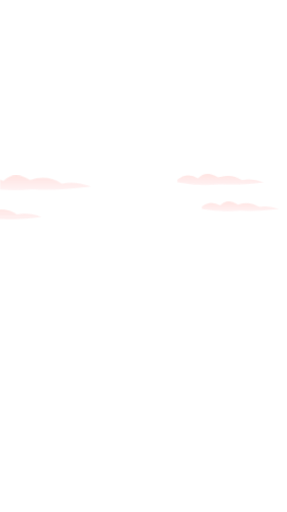
t = 0.00 s
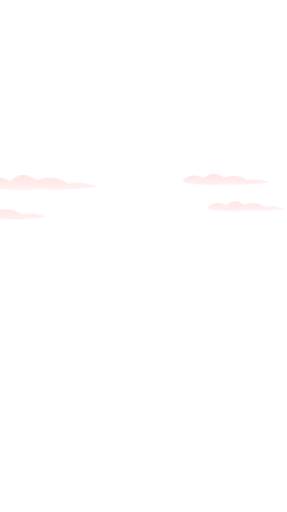
t = 1.25 s
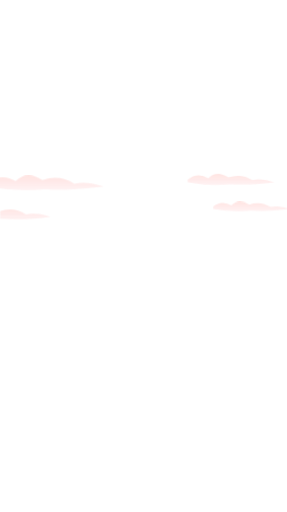
t = 2.25 s
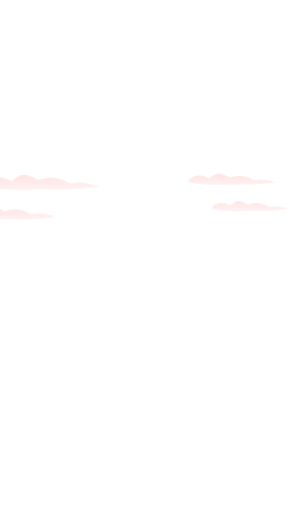
t = 3.50 s
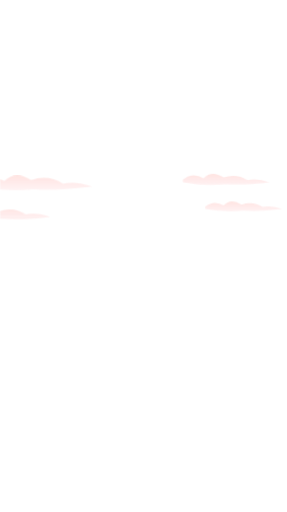
t = 4.81 s
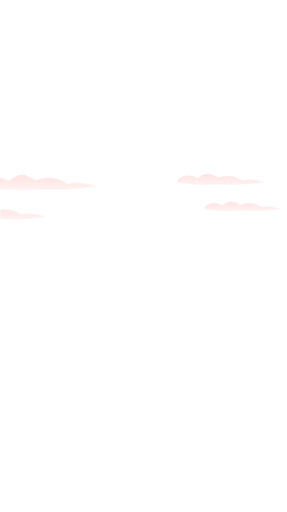
t = 6.00 s

The animated SVG that drew these frames (rendered in a browser with its animation timeline set to each time). Animation: 4 SMIL elements (animateTransform=4); one cycle of 7.00 s, repeats indefinitely.

<svg xmlns="http://www.w3.org/2000/svg" width="938" height="1676" viewBox="0 0 938 1676"><defs><linearGradient id="pink" x2="0" y2="1"><stop stop-color="#ff9a91" stop-opacity=".35"/><stop offset="1" stop-color="#ff7e82" stop-opacity=".12"/></linearGradient></defs><g opacity=".75"><g><animateTransform attributeName="transform" type="translate" values="0 0;45 0;0 0" dur="5s" repeatCount="indefinite"/><g transform="translate(-80 575) scale(1.2)"><path fill="url(#pink)" d="M0 20 Q35 -8 75 15 Q105 -15 148 12 Q195 -4 235 22 Q270 14 315 30 Q225 42 155 37 Q80 45 0 30Z"/></g></g><g><animateTransform attributeName="transform" type="translate" values="0 0;45 0;0 0" dur="6s" repeatCount="indefinite"/><g transform="translate(580 570) scale(0.9)"><path fill="url(#pink)" d="M0 20 Q35 -8 75 15 Q105 -15 148 12 Q195 -4 235 22 Q270 14 315 30 Q225 42 155 37 Q80 45 0 30Z"/></g></g><g><animateTransform attributeName="transform" type="translate" values="0 0;45 0;0 0" dur="7s" repeatCount="indefinite"/><g transform="translate(-180 680) scale(1)"><path fill="url(#pink)" d="M0 20 Q35 -8 75 15 Q105 -15 148 12 Q195 -4 235 22 Q270 14 315 30 Q225 42 155 37 Q80 45 0 30Z"/></g></g><g><animateTransform attributeName="transform" type="translate" values="0 0;45 0;0 0" dur="5.5s" repeatCount="indefinite"/><g transform="translate(660 660) scale(0.8)"><path fill="url(#pink)" d="M0 20 Q35 -8 75 15 Q105 -15 148 12 Q195 -4 235 22 Q270 14 315 30 Q225 42 155 37 Q80 45 0 30Z"/></g></g></g></svg>
